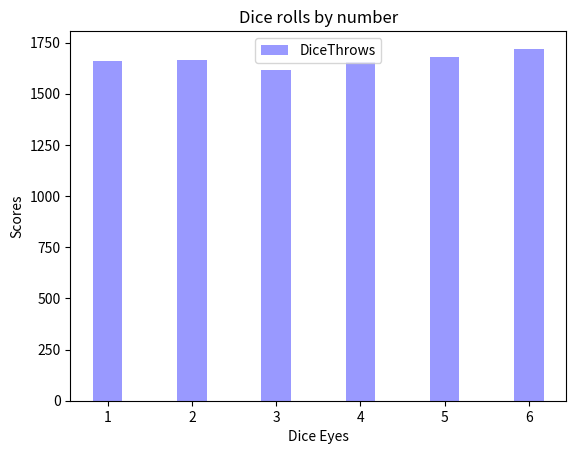

The script that saved this image:
import random
import numpy as np
import matplotlib.pyplot as plt


num_throws = 10000

dice_eyes={1:0,2:0,3:0,4:0,5:0,6:0}

dice_eyes.fromkeys

print (dice_eyes.keys())
print (dice_eyes.values())
print(dice_eyes.get(2))

for throw in range(num_throws):
    dice_roll = random.randint(1,6)

    print('the dice rolled:', str(dice_roll))
    dice_eys_retrieved=dice_eyes.get((dice_roll))
    print("dice eyes retrieve::"+str(dice_eys_retrieved))

    #print ('number of same dice-eyes rolled before:', dice_eyes.get(dice_roll))
    dice_eyes[dice_roll]= dice_eys_retrieved+1
    #print ('NEW  NEW NEW number of same dice-eyes rolled before:', dice_eyes.get(dice_roll))
   

print(dice_eyes)

#now plotting the date
n_groups = 6
index = np.arange(n_groups)
bar_width = 0.35

rects1 = plt.bar(dice_eyes.keys(), dice_eyes.values(), bar_width, alpha=0.4, color='b', label='DiceThrows')

plt.xlabel('Dice Eyes')
plt.ylabel('Scores')
plt.title('Dice rolls by number')
plt.legend()

plt.show()